Run: headless pygame with SDL's dummy video driver; simulated clock (each Clock.tick advances the game by its frame time, no real sleeping); random seed 0; keys injected as events and as key.get_pressed() state; no mouse input.
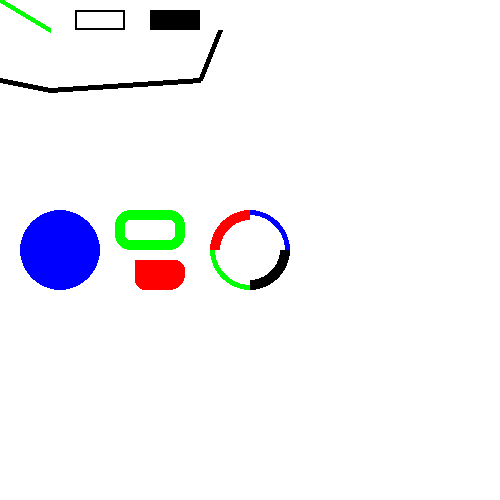
Frame 1 of 4 · flips 1–60 · no input
Frame 2 of 4 · flips 61–180 · tapped SPACE, RETURN · held RIGHT (→), D · screen unchanged from frame 1, image omitted
Frame 3 of 4 · flips 181–300 · held DOWN (↓), S · screen unchanged from frame 2, image omitted
Frame 4 of 4 · flips 301–420 · held LEFT (←), A, UP (↑), W · screen unchanged from frame 3, image omitted

The pygame program that drew these frames:

import pygame 
# circle  / pygame.draw.circle()
# circle(surface, color, center, radius) -> Rect
# circle(surface, color, center, radius, width=0, draw_top_right=None, 
# draw_top_left=None, draw_bottom_left=None, draw_bottom_right=None)


# pygame.draw.line()
# draw a straight line
# line(surface, color, start_pos, end_pos, width) -> Rect
# line(surface, color, start_pos, end_pos, width=1) -> Rect


# pygame.draw.rect()
# draw a rectangle
# rect(surface, color, rect) -> Rect
# rect(surface, color, rect, width=0, border_radius=0, 
# border_top_left_radius=-1, border_top_right_radius=-1, 
# border_bottom_left_radius=-1, border_bottom_right_radius=-1)


size = width, height = 500, 500
BLACK = (  0,   0,   0)
WHITE = (255, 255, 255)
BLUE =  (  0,   0, 255)
GREEN = (  0, 255,   0)
RED =   (255,   0,   0)
screen=pygame.display.set_mode((size))
pygame.display.set_caption('My game!')



run=True
while run:
    for event in pygame.event.get():
        if event.type== pygame.QUIT:
            run=False





            

    screen.fill(WHITE)
    # Draw a rectangle outline
    pygame.draw.rect(screen, BLACK, [75, 10, 50, 20], 2)
    # Draw a solid rectangle
    pygame.draw.rect(screen, BLACK, [150, 10, 50, 20])

    # Draw a rectangle with rounded corners
    pygame.draw.rect(screen, GREEN, [115, 210, 70, 40], 10, border_radius=15)
    pygame.draw.rect(screen, RED, [135, 260, 50, 30], 0, border_radius=10, border_top_left_radius=0,
                     border_bottom_right_radius=15)
    # Draw on the screen a GREEN line from (0, 0) to (50, 30) 
    # 5 pixels wide.
    pygame.draw.line(screen, GREEN, [0, 0], [50,30], 5)
 
    # Draw on the screen 3 BLACK lines, each 5 pixels wide.
    # The 'False' means the first and last points are not connected.
    pygame.draw.lines(screen, BLACK, False, [[0, 80], [50, 90], [200, 80], [220, 30]], 5)
    # Draw a circle
    pygame.draw.circle(screen, BLUE, [60, 250], 40)

     # Draw only one circle quadrant
    pygame.draw.circle(screen, BLUE, [250, 250], 40, 5, draw_top_right=True)
    pygame.draw.circle(screen, RED, [250, 250], 40, 10, draw_top_left=True)
    pygame.draw.circle(screen, GREEN, [250, 250], 40, 5, draw_bottom_left=True)
    pygame.draw.circle(screen, BLACK, [250, 250], 40, 10, draw_bottom_right=True)

    
    pygame.display.update()
